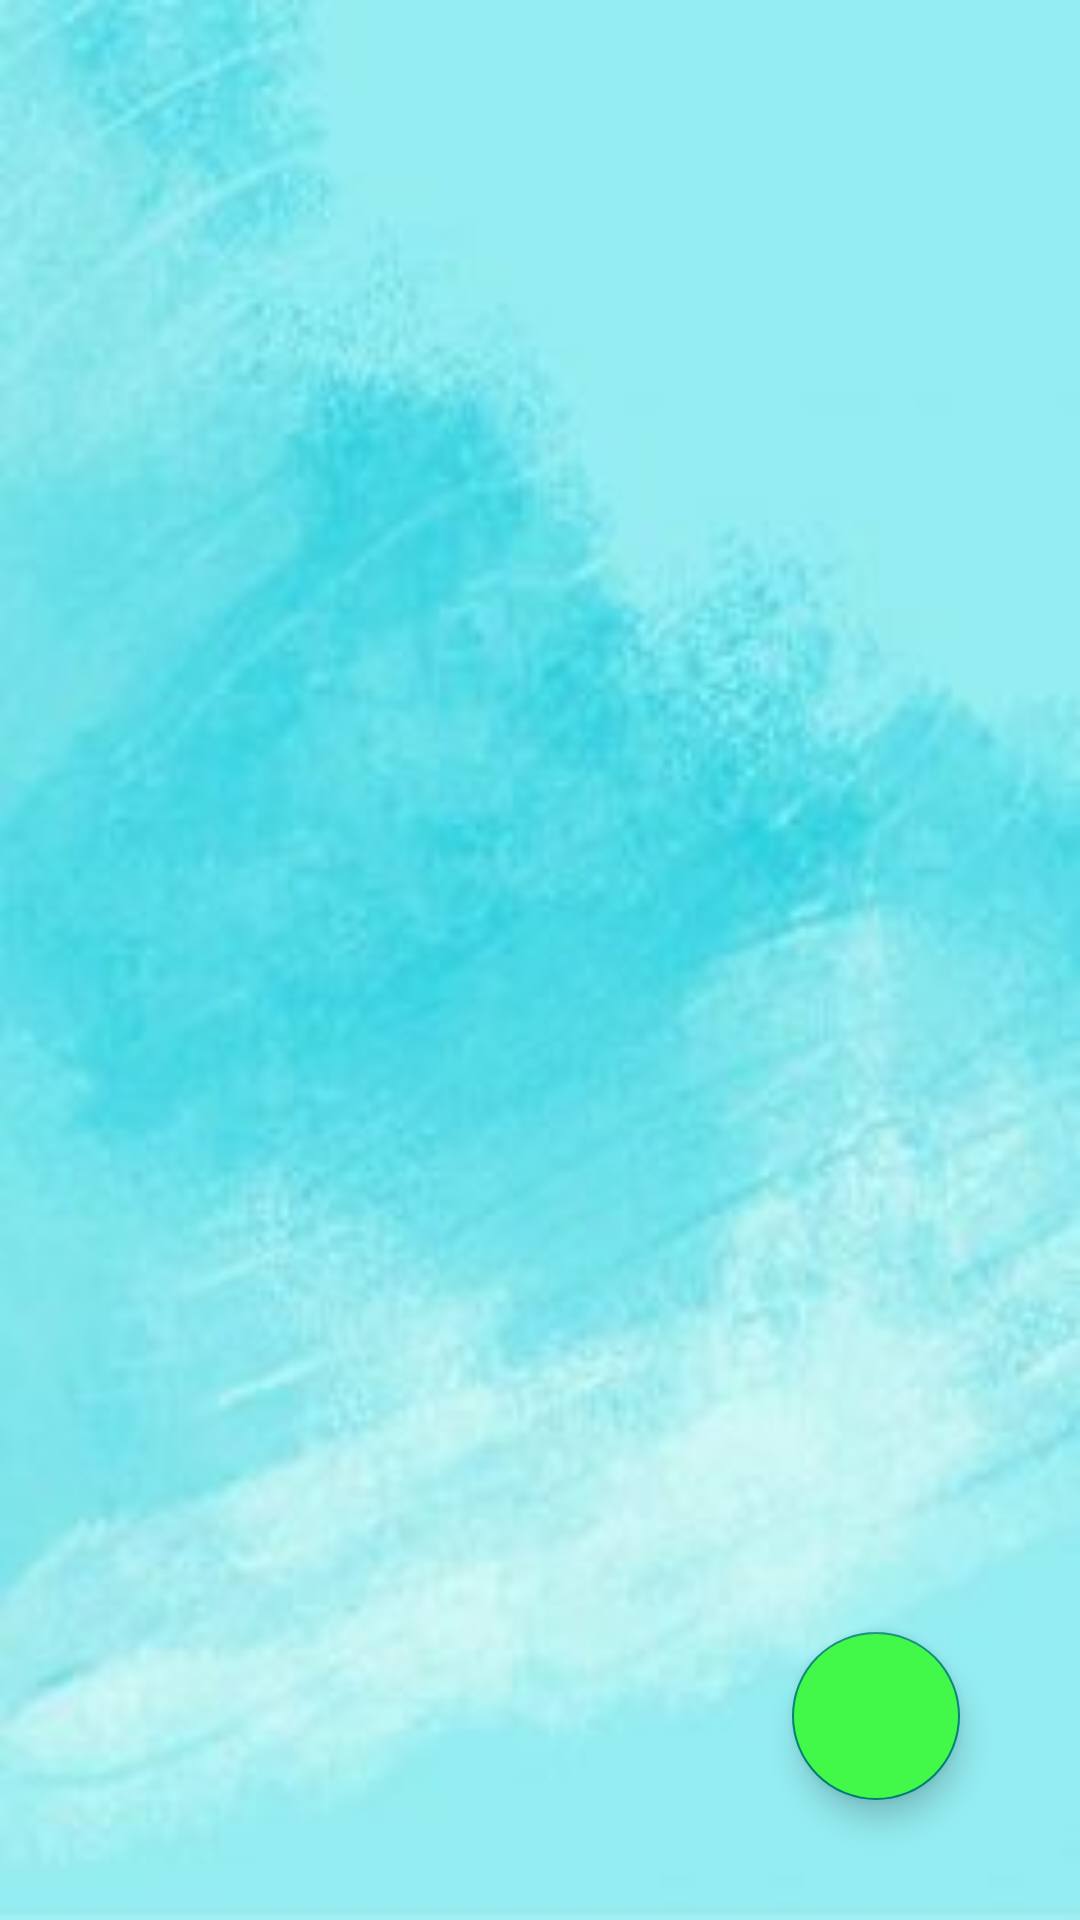

Here is an Android app screen rendered from its layout file. Give the layout XML and the strings, colors and styles it references.
<!-- AndroidManifest.xml: application theme Theme.AppCompat.DayNight.NoActionBar -->
<!-- res/layout/activity_main.xml -->
<?xml version="1.0" encoding="utf-8"?>
<RelativeLayout xmlns:android="http://schemas.android.com/apk/res/android"
    xmlns:app="http://schemas.android.com/apk/res-auto"
    xmlns:tools="http://schemas.android.com/tools"
    android:layout_width="match_parent"
    android:layout_height="match_parent"
    android:background="@drawable/background1"
    tools:context=".MainActivity">

    <LinearLayout
        android:layout_width="match_parent"
        android:layout_height="match_parent"
        android:orientation="vertical">
















        <ListView

            android:id="@+id/lvDanhSach"
            android:layout_width="match_parent"
            android:layout_height="match_parent"
            android:layout_marginBottom="70dp"
            android:layout_marginTop="20dp"
            />
    </LinearLayout>
    <com.google.android.material.floatingactionbutton.FloatingActionButton
        android:id="@+id/floatAddDanhSach"
        android:layout_width="wrap_content"
        android:layout_height="wrap_content"
        android:layout_alignParentEnd="true"
        android:layout_alignParentBottom="true"
        android:layout_marginStart="40dp"
        android:layout_marginTop="40dp"
        android:layout_marginEnd="40dp"
        android:layout_marginBottom="40dp"
        android:backgroundTint="#42F849"
        android:src="@drawable/item_add" />


</RelativeLayout>
<!-- resources referenced by this layout -->
<resources>
  <!-- drawable background1: jpg bitmap (drawable, 8661 bytes) -->
</resources>
